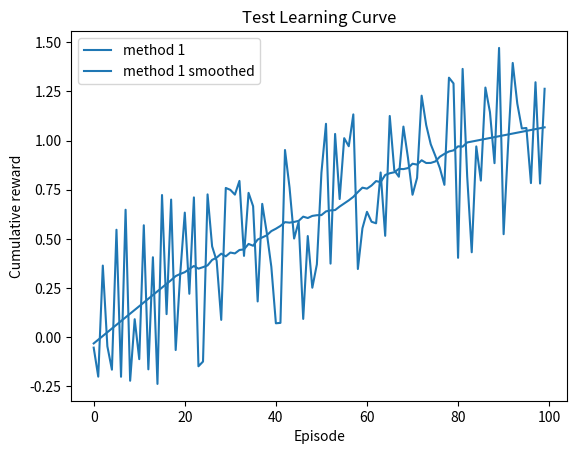

Here is the Python script that generated this plot: (Note: this script raises an exception after producing the figure.)
#!/usr/bin/env python3
# -*- coding: utf-8 -*-
"""
Bandit environment
Practical for course 'Reinforcement Learning',
Bachelor AI, Leiden University, The Netherlands
2022
[redacted]
[redacted]
"""

import numpy as np
import matplotlib.pyplot as plt
from scipy.signal import savgol_filter

class LearningCurvePlot:

    def __init__(self,title=None):
        self.fig,self.ax = plt.subplots()
        self.ax.set_xlabel('Episode')
        self.ax.set_ylabel('Cumulative reward')
        #self.ax.set_ylim([-5000,0])
        self.colors = ['tab:blue', 'tab:orange', 'tab:green', 'tab:red', 'tab:purple', 'tab:cyan'] # color cycle
        if title is not None:
            self.ax.set_title(title)
        
    def add_curve(self, y, color_index: int=0, label=None):
        ''' y: vector of average reward results
        label: string to appear as label in plot legend '''
        if label is not None:
            self.ax.plot(y, label=label, color=self.colors[color_index])
        else:
            self.ax.plot(y, color=self.colors[color_index], alpha=0.3)
        
    def save(self,name='test.png'):
        ''' name: string for filename of saved figure '''
        self.ax.legend()
        self.fig.savefig(name,dpi=300)

class ComparisonPlot:

    def __init__(self,title=None):
        self.fig,self.ax = plt.subplots()
        self.ax.set_xlabel('Parameter (exploration)')
        self.ax.set_ylabel('Average reward') 
        self.ax.set_xscale('log')
        self.ax.set_xticks(ticks=[0.01, 0.05, 0.1, 0.25, 0.5, 1.0, 2.0],
                           labels=[0.01, 0.05, 0.1, 0.25, 0.5, 1.0, 2.0])
        self.ax.set_ylim([0.70,0.90])
        self.colors = ['tab:blue', 'tab:orange', 'tab:green', 'tab:red', 'tab:purple', 'tab:cyan'] # color cycle
        if title is not None:
            self.ax.set_title(title)
        
    def add_curve(self, x, y, color_index: int, label=None):
        ''' x: vector of parameter values
        y: vector of associated mean reward for the parameter values in x 
        label: string to appear as label in plot legend '''
        if label is not None:
            self.ax.plot(x, y, color=self.colors[color_index], label=label)
        else:
            self.ax.plot(x, y, color=self.colors[color_index], alpha=0.3)
        
    def save(self,name='test.png'):
        ''' name: string for filename of saved figure '''
        self.ax.legend()
        self.fig.savefig(name,dpi=300)

class PathPlot:
    def __init__(self, title=None):
        self.fig,self.ax = plt.subplots()
        self.ax.set_xlabel('col nr.')
        self.ax.set_ylabel('row nr.')
        if title is not None:
            self.ax.set_title(title)
    
    def add_Q_values(self, Qvalues: np.array):
        self.ax.imshow(Qvalues, cmap='hot', interpolation='none')

    def add_starting_positions(self, x: list[int], y: list[list[int]]):
        self.ax.scatter(x, y, marker="o", s=100, c="white", edgecolor='black', label='starting points')

    def add_goal_position(self, x: int, y: int):
        self.ax.scatter(x, y, marker="o", s=100, c="black", edgecolor='white', label='end point')

    def add_cliffs(self, x, y): # TODO add type hints
        self.ax.scatter(x, y, marker="x", s=100, c="black", label='cliffs')

    def save(self, name: str = 'test.png'):
        self.ax.legend()
        self.fig.savefig(name,dpi=300)

def smooth(y, window, poly=1):
    '''
    y: vector to be smoothed 
    window: size of the smoothing window '''
    return savgol_filter(y,window,poly)

def close_figures() -> None:
    '''so we don't need to import matplotlib in BanditExperiment'''
    return plt.close('all')

if __name__ == '__main__':
    # Test Learning curve plot
    x = np.arange(100)
    y = 0.01*x + np.random.rand(100) - 0.4 # generate some learning curve y
    LCTest = LearningCurvePlot(title="Test Learning Curve")
    LCTest.add_curve(y,label='method 1')
    LCTest.add_curve(smooth(y,window=35),label='method 1 smoothed')
    LCTest.save(name='learning_curve_test.png')

    # Test Performance plot
    PerfTest = ComparisonPlot(title="Test Comparison")
    PerfTest.add_curve(np.arange(5),np.random.rand(5),label='method 1')
    PerfTest.add_curve(np.arange(5),np.random.rand(5),label='method 2')
    PerfTest.save(name='comparison_test.png') 